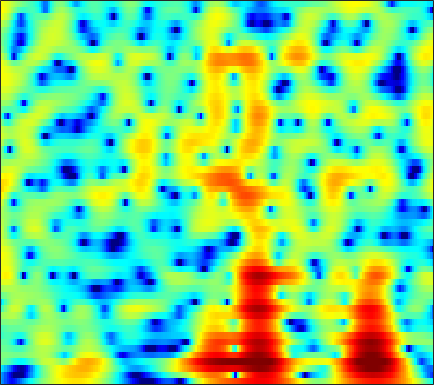

The file beside this chart, header and first rows:
-9.0619, -10.302, -12.045, -13.689, -14.669, -15.194, -14.665, -13.748, -12.267, -10.762, -9.2881, -8.2264, -6.8962, -5.6427, -4.7566, -3.6428, -2.5971, -1.8553, -0.9194, -0.045594, 0.75584, 1.3195, 2.0189, 2.667
-8.92, -10.14, -11.9, -13.82, -15.42, -17.92, -21.2, -24.6, -29.73, -25.51, -20, -16.96, -13.75, -11.13, -9.427, -7.41, -5.611, -4.383, -2.885, -1.527, -0.2964, 0.5501, 1.586, 2.522
-5.54, -6.551, -8.02, -9.638, -10.96, -12.87, -14.92, -16.51, -18.48, -19.7, -19.25, -17.74, -15.04, -12.3, -10.33, -7.961, -5.856, -4.441, -2.76, -1.294, -0.01688, 0.8217, 1.817, 2.678
-0.1736, -0.5423, -1.135, -1.818, -2.371, -3.13, -3.875, -4.394, -4.96, -5.269, -5.17, -4.821, -4.066, -3.1, -2.31, -1.233, -0.1873, 0.5365, 1.387, 2.083, 2.586, 2.834, 2.982, 2.912
-0.04329, -0.04643, -0.11, -0.2243, -0.3191, -0.4381, -0.5324, -0.5733, -0.5898, -0.527, -0.3748, -0.1997, 0.08643, 0.4168, 0.6814, 1.044, 1.393, 1.619, 1.854, 1.984, 1.969, 1.846, 1.5, 0.9199
-0.8578, -0.9192, -1.075, -1.316, -1.543, -1.88, -2.211, -2.394, -2.504, -2.404, -2.084, -1.705, -1.081, -0.3945, 0.1248, 0.7761, 1.34, 1.677, 2.003, 2.188, 2.216, 2.14, 1.911, 1.543
-1.505, -1.44, -1.595, -2.085, -2.718, -4.013, -5.975, -8.1, -12.34, -16.18, -11.55, -7.867, -4.377, -1.905, -0.4817, 1.002, 2.106, 2.726, 3.309, 3.652, 3.77, 3.718, 3.461, 2.989
-3.124, -2.563, -2.156, -2.08, -2.206, -2.615, -3.23, -3.75, -4.293, -4.382, -3.838, -3.087, -1.871, -0.6372, 0.2136, 1.192, 1.974, 2.438, 2.9, 3.184, 3.275, 3.219, 2.967, 2.512
-2.444, -2.035, -1.627, -1.369, -1.251, -1.176, -1.166, -1.172, -1.155, -1.082, -0.9366, -0.7792, -0.4983, -0.1533, 0.1334, 0.5172, 0.8778, 1.127, 1.406, 1.605, 1.702, 1.704, 1.604, 1.399
-0.4642, -0.2674, -0.04088, 0.1185, 0.1849, 0.2067, 0.1433, 0.03543, -0.1618, -0.4187, -0.704, -0.9083, -1.12, -1.211, -1.175, -0.9657, -0.6071, -0.2845, 0.1475, 0.5166, 0.7848, 0.9173, 0.9973, 0.9633
0.911, 1.149, 1.502, 1.816, 1.972, 2.044, 1.926, 1.683, 1.099, 0.173, -1.116, -2.356, -4.351, -6.303, -6.913, -5.837, -3.755, -2.293, -0.7486, 0.342, 1.04, 1.339, 1.431, 1.242
-3.058, -1.675, 0.05766, 1.434, 2.201, 2.874, 3.157, 3.12, 2.73, 1.934, 0.6776, -0.6076, -2.761, -4.97, -5.707, -4.519, -2.325, -0.8704, 0.5952, 1.562, 2.08, 2.167, 1.909, 1.193
-7.038, -4.764, -2.308, -0.552, 0.4212, 1.337, 1.882, 2.102, 2.182, 2.041, 1.722, 1.426, 1.051, 0.7689, 0.6404, 0.6289, 0.7702, 0.9106, 1.082, 1.172, 1.083, 0.8698, 0.3931, -0.3261
-1.165, -0.7952, -0.2225, 0.3513, 0.7266, 1.127, 1.402, 1.519, 1.573, 1.539, 1.446, 1.357, 1.218, 1.087, 0.998, 0.8868, 0.7649, 0.6652, 0.5111, 0.2747, -0.04741, -0.347, -0.7913, -1.324
1.416, 1.592, 1.759, 1.878, 1.903, 1.842, 1.686, 1.512, 1.23, 0.9559, 0.7571, 0.6493, 0.5467, 0.5044, 0.4977, 0.469, 0.3744, 0.2481, -0.0201, -0.403, -0.8666, -1.249, -1.801, -2.35
3.398, 3.696, 3.89, 3.807, 3.561, 2.983, 2.115, 1.299, 0.06962, -1.15, -1.975, -2.121, -1.688, -0.9581, -0.437, 0.08007, 0.3177, 0.2844, -0.05376, -0.6766, -1.597, -2.446, -3.694, -4.775
4.572, 5.128, 5.475, 5.337, 4.933, 3.97, 2.424, 0.7977, -2.312, -7.528, -20.44, -15.43, -6.984, -3.213, -1.571, -0.2553, 0.3748, 0.4603, 0.1179, -0.8278, -2.532, -4.438, -8.308, -16.16
4.112, 4.502, 4.669, 4.474, 4.102, 3.318, 2.199, 1.176, -0.3061, -1.722, -2.767, -3.099, -2.947, -2.475, -2.056, -1.537, -1.187, -1.082, -1.177, -1.62, -2.368, -3.066, -4.197, -5.172
4.386, 4.405, 4.237, 3.87, 3.453, 2.709, 1.781, 0.9729, -0.1943, -1.401, -2.596, -3.382, -4.174, -4.601, -4.598, -4.213, -3.613, -3.123, -2.562, -2.145, -1.861, -1.78, -1.73, -1.71
4.819, 4.632, 4.271, 3.75, 3.244, 2.409, 1.397, 0.4885, -0.971, -2.769, -5.032, -7.249, -11.16, -15.31, -14.66, -10.46, -7.146, -5.341, -3.575, -2.293, -1.404, -0.9451, -0.4789, -0.1861
4.404, 4.134, 3.673, 3.081, 2.567, 1.788, 0.893, 0.1439, -1.019, -2.38, -4.01, -5.426, -7.322, -8.567, -8.408, -6.939, -5.107, -3.85, -2.468, -1.407, -0.6759, -0.2479, 0.1335, 0.3391
3.435, 3.031, 2.34, 1.557, 0.9597, 0.2159, -0.4087, -0.7624, -1.098, -1.373, -1.588, -1.695, -1.812, -1.78, -1.625, -1.303, -0.871, -0.5323, -0.1383, 0.1265, 0.2808, 0.3276, 0.2705, 0.1341
2.989, 2.209, 0.8064, -0.9835, -2.534, -4.405, -5.098, -4.552, -3.096, -1.644, -0.4594, 0.2558, 0.9664, 1.502, 1.792, 2.056, 2.187, 2.18, 2.022, 1.68, 1.167, 0.6328, -0.1948, -1.061
3.033, 2.109, 0.3701, -2.171, -4.811, -9.672, -11.84, -8.33, -4.206, -1.454, 0.4436, 1.452, 2.482, 3.174, 3.499, 3.728, 3.696, 3.504, 3.008, 2.214, 1.004, -0.2085, -2.354, -5.395
2.317, 1.783, 0.8924, -0.08716, -0.7962, -1.496, -1.707, -1.51, -0.8679, -0.02788, 0.8429, 1.422, 2.08, 2.55, 2.779, 2.911, 2.818, 2.601, 2.084, 1.271, 0.1309, -0.9466, -2.812, -5.053
1.747, 1.37, 0.7823, 0.1816, -0.2303, -0.6405, -0.8111, -0.7816, -0.5443, -0.1238, 0.3578, 0.7569, 1.212, 1.573, 1.778, 1.908, 1.897, 1.781, 1.483, 1.012, 0.4136, -0.1373, -0.9387, -1.744
1.981, 1.343, 0.2904, -0.925, -1.796, -2.729, -3.121, -2.976, -2.364, -1.537, -0.7029, -0.1463, 0.4846, 0.9786, 1.242, 1.477, 1.587, 1.59, 1.511, 1.367, 1.128, 0.9122, 0.6216, 0.2631
3.423, 2.3, 0.2521, -2.607, -5.652, -11.77, -15.33, -10.44, -5.975, -3.39, -1.711, -0.8731, -0.08381, 0.4351, 0.6751, 0.8947, 0.9962, 1.039, 1.063, 1.08, 1.095, 1.137, 1.156, 1.178
5.714, 4.679, 2.975, 0.8939, -0.844, -2.94, -3.989, -3.812, -3.025, -2.228, -1.701, -1.478, -1.353, -1.379, -1.44, -1.572, -1.777, -1.919, -2.072, -2.062, -1.765, -1.382, -0.8467, -0.2303
6.994, 6.383, 5.455, 4.379, 3.534, 2.415, 1.318, 0.5397, -0.5568, -1.747, -3.167, -4.241, -5.532, -6.396, -6.661, -7.012, -7.608, -8.521, -10.29, -11.62, -10.42, -8.504, -5.962, -4.124
6.663, 6.512, 6.138, 5.605, 5.057, 4.148, 3.005, 1.937, 0.186, -2.174, -5.477, -9.14, -17.69, -22.23, -14.97, -11.36, -10.43, -10.89, -12.74, -14.97, -13.37, -10.84, -7.905, -6.14
4.599, 5.016, 5.275, 5.239, 5.039, 4.523, 3.748, 2.97, 1.676, 0.03673, -1.85, -3.412, -5.193, -6.119, -6.208, -5.897, -5.646, -5.544, -5.548, -5.572, -5.446, -5.339, -5.148, -5.213
2.032, 2.723, 3.308, 3.568, 3.632, 3.527, 3.261, 2.95, 2.431, 1.801, 1.12, 0.5992, -0.05862, -0.5672, -0.8785, -1.18, -1.444, -1.619, -1.905, -2.2, -2.562, -2.888, -3.489, -4.299
0.8335, 1.072, 1.281, 1.4, 1.48, 1.619, 1.773, 1.892, 1.993, 2.043, 1.989, 1.907, 1.718, 1.476, 1.278, 0.9658, 0.6316, 0.3376, -0.09518, -0.5658, -1.114, -1.552, -2.268, -3.11
0.1479, -0.4955, -1.462, -2.175, -2.333, -1.827, -0.8131, 0.0283, 1.028, 1.79, 2.306, 2.539, 2.685, 2.629, 2.486, 2.177, 1.763, 1.4, 0.8819, 0.3124, -0.2531, -0.7136, -1.275, -1.884
0.259, -1.581, -5.279, -12.61, -23.8, -9.354, -3.871, -1.448, 0.7244, 2.113, 3.002, 3.379, 3.592, 3.513, 3.271, 2.768, 2.064, 1.466, 0.6076, -0.2221, -0.9364, -1.336, -1.707, -1.899
2.427, 1.279, -0.3366, -1.624, -1.999, -1.441, -0.1898, 0.8486, 2.033, 2.936, 3.485, 3.695, 3.654, 3.29, 2.799, 1.817, 0.4718, -0.8027, -2.781, -4.861, -6.442, -6.751, -6.287, -5.355
3.54, 2.946, 2.254, 1.79, 1.645, 1.692, 1.987, 2.276, 2.696, 3.041, 3.209, 3.202, 2.961, 2.393, 1.738, 0.4654, -1.347, -3.186, -6.608, -12.02, -22.65, -20, -12.86, -9.716
2.883, 2.252, 1.614, 1.255, 1.212, 1.407, 1.799, 2.136, 2.58, 2.917, 3.134, 3.154, 3.015, 2.626, 2.132, 1.236, 0.001123, -1.123, -2.892, -4.699, -6.214, -6.956, -7.499, -7.95
0.2731, -1.227, -2.985, -3.579, -2.987, -1.517, -0.0571, 0.8892, 1.862, 2.557, 3.059, 3.302, 3.473, 3.494, 3.366, 3.057, 2.551, 2.044, 1.255, 0.3013, -0.7341, -1.635, -2.944, -4.64
-2.311, -5.033, -11.06, -15.09, -9.383, -4.777, -2.212, -1.03, -0.01612, 0.6452, 1.133, 1.515, 2.035, 2.578, 2.952, 3.299, 3.474, 3.466, 3.276, 2.869, 2.236, 1.621, 0.5894, -0.7055
-0.6098, -1.172, -1.909, -2.304, -2.362, -2.213, -2.216, -2.507, -3.282, -4.408, -5.229, -4.954, -3.376, -1.451, -0.1414, 1.218, 2.17, 2.654, 3.002, 3.109, 2.969, 2.753, 2.288, 1.679
1.034, 1.058, 0.8842, 0.5558, 0.1735, -0.533, -1.625, -2.793, -5.133, -9.043, -15.81, -15.82, -8.851, -4.761, -2.742, -0.874, 0.3676, 1.02, 1.609, 1.948, 2.118, 2.134, 2.072, 1.913
2.407, 2.467, 2.369, 2.066, 1.736, 1.095, 0.2444, -0.5164, -1.66, -2.774, -3.544, -3.728, -3.396, -2.724, -2.182, -1.537, -1.044, -0.7736, -0.4803, -0.2725, -0.091, 0.02096, 0.1664, 0.2877
3.586, 3.617, 3.541, 3.32, 3.067, 2.625, 2.085, 1.621, 0.9651, 0.3158, -0.2765, -0.682, -1.17, -1.619, -1.981, -2.492, -3.032, -3.421, -3.831, -3.971, -3.841, -3.565, -3.123, -2.664
4.383, 4.399, 4.322, 4.146, 3.932, 3.584, 3.158, 2.791, 2.248, 1.637, 0.9458, 0.3673, -0.5312, -1.624, -2.609, -4.238, -6.308, -8.145, -10.68, -11.82, -10.63, -9.178, -7.498, -6.271
4.677, 4.652, 4.512, 4.28, 4.064, 3.723, 3.338, 3.03, 2.584, 2.075, 1.46, 0.9059, 0.004346, -1.18, -2.313, -4.262, -6.933, -9.651, -14.53, -17.55, -14.1, -11.65, -9.553, -8.428
4.641, 4.468, 4.106, 3.631, 3.27, 2.807, 2.433, 2.224, 2.021, 1.857, 1.665, 1.453, 1.023, 0.4029, -0.216, -1.263, -2.517, -3.517, -4.796, -5.784, -6.392, -6.781, -7.347, -8.253
4.425, 3.905, 2.934, 1.698, 0.7072, -0.4244, -0.9881, -0.9166, -0.3618, 0.3876, 1.125, 1.559, 1.957, 2.144, 2.154, 1.972, 1.612, 1.24, 0.6272, -0.1596, -1.131, -2.08, -3.729, -6.151
3.012, 2.065, 0.2101, -2.523, -5.5, -11.66, -17.03, -11.64, -6.679, -3.723, -1.696, -0.513, 0.7679, 1.754, 2.331, 2.887, 3.199, 3.279, 3.191, 2.86, 2.271, 1.67, 0.5712, -0.8179
0.7314, -0.2088, -1.95, -4.226, -6.239, -8.93, -10.55, -10.56, -9.604, -8.196, -6.509, -5.104, -3.238, -1.533, -0.4176, 0.8273, 1.774, 2.296, 2.75, 2.975, 2.97, 2.84, 2.52, 2.097
-0.2559, -1, -2.309, -3.938, -5.367, -7.46, -9.798, -11.85, -15.15, -17.96, -15.27, -11.82, -7.97, -5.036, -3.298, -1.416, 0.04716, 0.9168, 1.813, 2.444, 2.859, 3.034, 3.149, 3.138
-0.08652, -0.7241, -1.855, -3.301, -4.549, -6.506, -8.794, -10.77, -13.57, -15.45, -14.07, -11.75, -8.679, -6.019, -4.352, -2.469, -0.9257, 0.03625, 1.093, 1.906, 2.519, 2.862, 3.176, 3.34
0.8916, 0.3084, -0.7254, -2.047, -3.188, -4.868, -6.635, -7.881, -9.18, -9.738, -9.372, -8.58, -7.095, -5.414, -4.15, -2.627, -1.293, -0.4343, 0.5304, 1.333, 1.973, 2.374, 2.777, 3.059
2.623, 2.067, 1.056, -0.286, -1.551, -3.569, -6.035, -8.212, -11.38, -13.32, -12, -9.952, -7.354, -5.241, -3.937, -2.526, -1.429, -0.7681, -0.04714, 0.5453, 1.073, 1.444, 1.927, 2.37
4.529, 4.058, 3.159, 1.934, 0.7663, -1.197, -3.744, -6.148, -10.17, -13.3, -11.12, -8.534, -5.883, -4.064, -3.11, -2.25, -1.8, -1.663, -1.652, -1.714, -1.589, -1.279, -0.5229, 0.4056
5.261, 4.952, 4.333, 3.493, 2.724, 1.537, 0.225, -0.7645, -1.927, -2.69, -2.957, -2.88, -2.592, -2.351, -2.296, -2.489, -3.08, -3.88, -5.586, -8.184, -11.04, -10.72, -7.165, -3.851
4.666, 4.495, 4.132, 3.622, 3.168, 2.488, 1.76, 1.202, 0.4926, -0.1517, -0.7137, -1.086, -1.55, -2.009, -2.394, -3.031, -3.881, -4.762, -6.418, -8.643, -10.69, -10.38, -7.488, -4.559
